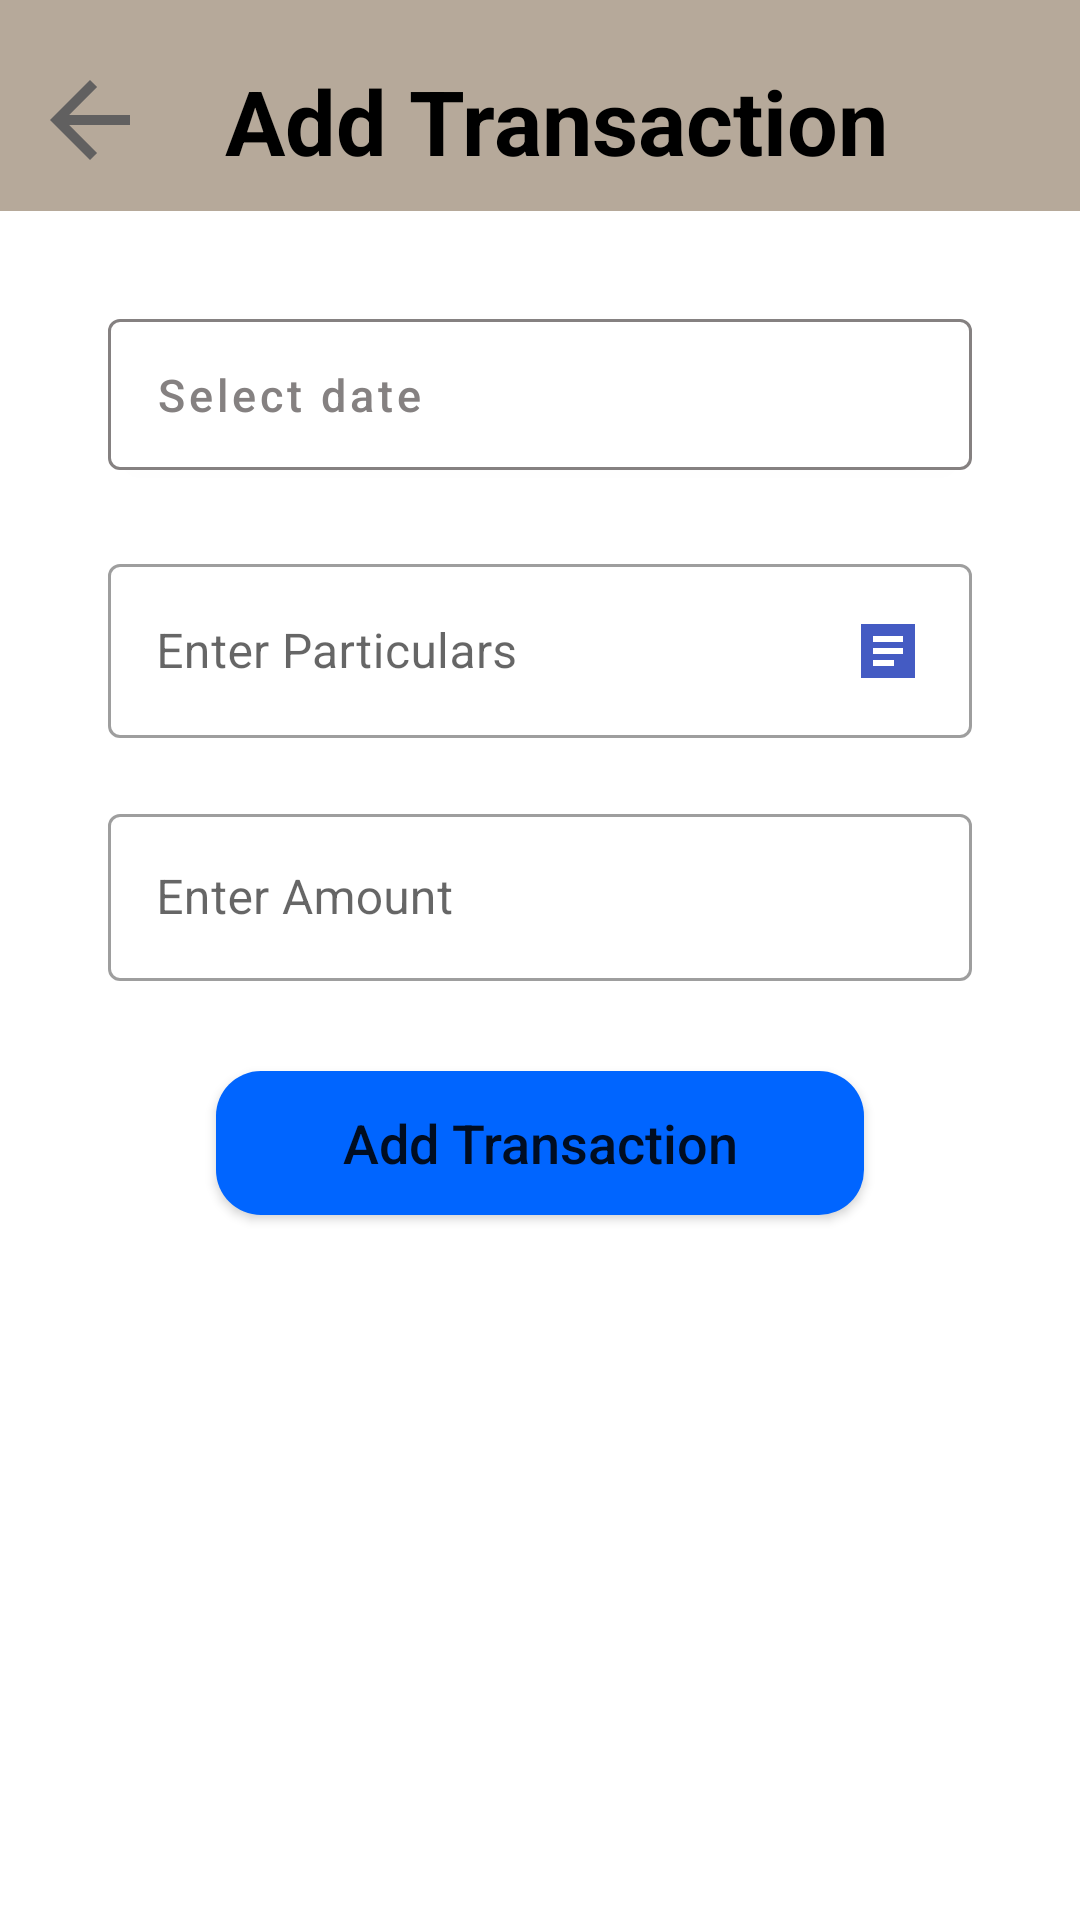

The Android layout XML behind this screen, and the referenced resources:
<!-- AndroidManifest.xml: application theme Theme.SocietyManagementApplication -->
<!-- res/layout/fragment_add_transaction.xml -->
<?xml version="1.0" encoding="utf-8"?>
<androidx.constraintlayout.widget.ConstraintLayout xmlns:android="http://schemas.android.com/apk/res/android"
    xmlns:app="http://schemas.android.com/apk/res-auto"
    xmlns:tools="http://schemas.android.com/tools"
    android:layout_width="match_parent"
    android:layout_height="match_parent"
    tools:context=".dashboardActivity.addTransaction.AddTransactionFragment">


    <View
        android:id="@+id/view"
        android:layout_width="match_parent"
        android:layout_height="0dp"
        app:layout_constraintHeight_percent="0.11"
        android:background="#B6A99A"
        app:layout_constraintTop_toTopOf="parent"
        app:layout_constraintStart_toStartOf="parent"
        app:layout_constraintEnd_toEndOf="parent"/>

    <androidx.appcompat.widget.AppCompatButton
        android:id="@+id/btn_back"
        android:layout_width="40dp"
        android:layout_height="40dp"
        android:layout_marginStart="10dp"
        android:background="@drawable/ic_baseline_arrow_back_black"
        android:layout_marginTop="20dp"
        app:layout_constraintStart_toStartOf="parent"
        app:layout_constraintTop_toTopOf="parent"
        app:layout_constraintEnd_toStartOf="@id/txt_add_transaction"/>

    <TextView
        android:id="@+id/txt_add_transaction"
        android:layout_width="wrap_content"
        android:layout_height="wrap_content"
        android:text="Add Transaction"
        android:textSize="30dp"
        android:textColor="#000"
        android:textStyle="bold"
        app:layout_constraintTop_toTopOf="parent"
        app:layout_constraintStart_toEndOf="@id/btn_back"
        android:layout_marginTop="20dp"
        android:layout_marginStart="25dp"/>


    <com.google.android.material.button.MaterialButton
        android:id="@+id/btn_selectDate"
        android:layout_width="0dp"
        android:layout_height="wrap_content"
        app:layout_constraintWidth_percent="0.8"
        android:paddingVertical="15dp"
        android:drawableRight="@drawable/calendar"
        android:backgroundTint="#FFFFFF"
        android:hint="Select date"
        android:textSize="15dp"
        android:textColorHint="#858181"
        android:textAlignment="textStart"
        android:textAllCaps="false"
        app:strokeColor="#858181"
        app:strokeWidth="1dp"
        android:layout_marginTop="30dp"
        app:layout_constraintTop_toBottomOf="@id/view"
        app:layout_constraintStart_toStartOf="parent"
        app:layout_constraintEnd_toEndOf="parent"
        app:layout_constraintBottom_toTopOf="@id/txt_particulars"/>

    <com.google.android.material.textfield.TextInputLayout
        android:id="@+id/txt_particulars"
        style="@style/Widget.MaterialComponents.TextInputLayout.OutlinedBox"
        android:layout_width="0dp"
        android:layout_height="wrap_content"
        android:layout_marginTop="20sp"
        app:layout_constraintEnd_toEndOf="parent"
        app:layout_constraintStart_toStartOf="parent"
        app:layout_constraintTop_toBottomOf="@id/btn_selectDate"
        app:layout_constraintWidth_percent="0.8">

        <com.google.android.material.textfield.TextInputEditText
            android:id="@+id/particulars_edit_text"
            android:layout_width="match_parent"
            android:layout_height="wrap_content"
            android:drawableRight="@drawable/ic_sharp_notice"
            android:drawableTint="#445BC3"
            android:hint="Enter Particulars    " />

    </com.google.android.material.textfield.TextInputLayout>

    <com.google.android.material.textfield.TextInputLayout
        android:id="@+id/txt_amount"
        style="@style/Widget.MaterialComponents.TextInputLayout.OutlinedBox"
        android:layout_width="0dp"
        android:layout_height="wrap_content"
        android:layout_marginTop="20sp"
        app:layout_constraintEnd_toEndOf="parent"
        app:layout_constraintStart_toStartOf="parent"
        app:layout_constraintTop_toBottomOf="@id/txt_particulars"
        app:layout_constraintWidth_percent="0.8">

        <com.google.android.material.textfield.TextInputEditText
            android:id="@+id/amountEditText"
            android:layout_width="match_parent"
            android:layout_height="wrap_content"
            android:inputType="numberSigned"
            android:drawableRight="@drawable/ic_baseline_attach_money_24"
            android:drawableTint="#445BC3"
            android:hint="Enter Amount    " />

    </com.google.android.material.textfield.TextInputLayout>

    <Button
        android:id="@+id/btn_add_Transaction"
        android:layout_width="0dp"
        android:layout_height="wrap_content"
        android:text="Add Transaction"
        android:textAllCaps="false"
        android:textSize="18dp"
        android:layout_marginTop="30dp"
        android:background="@drawable/button_corner"
        app:layout_constraintTop_toBottomOf="@id/txt_amount"
        app:layout_constraintStart_toStartOf="parent"
        app:layout_constraintEnd_toEndOf="parent"
        app:layout_constraintWidth_percent="0.6"/>

</androidx.constraintlayout.widget.ConstraintLayout>
<!-- resources referenced by this layout -->
<resources>
  <!-- drawable button_corner (drawable) -->
  <?xml version="1.0" encoding="utf-8"?>
  <shape xmlns:android="http://schemas.android.com/apk/res/android"
      android:shape="rectangle">
  
      <corners android:topLeftRadius="15dp"
          android:bottomRightRadius="15dp"
          android:bottomLeftRadius="15dp"
          android:topRightRadius="15dp"/>
  
      <solid
          android:color="#0065ff"/>
  </shape>
  <!-- drawable ic_baseline_arrow_back_black (drawable-v24) -->
  <vector xmlns:android="http://schemas.android.com/apk/res/android"
      android:width="24dp"
      android:height="24dp"
      android:viewportWidth="24"
      android:viewportHeight="24"
      android:autoMirrored="true">
    <path
        android:fillColor="#616060"
        android:pathData="M20,11H7.83l5.59,-5.59L12,4l-8,8 8,8 1.41,-1.41L7.83,13H20v-2z"/>
  </vector>
  <!-- drawable ic_sharp_notice (drawable) -->
  <vector xmlns:android="http://schemas.android.com/apk/res/android"
      android:width="24dp"
      android:height="24dp"
      android:autoMirrored="true"
      android:tint="#3D393F"
      android:viewportWidth="24"
      android:viewportHeight="24">
      <path
          android:fillColor="#3D393F"
          android:pathData="M3,3v18h18V3H3zM14,17H7v-2h7V17zM17,13H7v-2h10V13zM17,9H7V7h10V9z" />
  </vector>
  <style name="Theme.SocietyManagementApplication" parent="Theme.MaterialComponents.DayNight.DarkActionBar">
          
          <item name="colorPrimary">#445BC3</item>
          <item name="colorPrimaryVariant">#445BC3</item>
          <item name="colorOnPrimary">@color/white</item>
          
          <item name="colorSecondary">#445BC3</item>
          <item name="colorSecondaryVariant">@color/teal_700</item>
          <item name="colorOnSecondary">@color/black</item>
          
          <item name="android:statusBarColor" tools:targetApi="l">#141E27</item>
          
      </style>
  <!-- not gathered from this repository: default colours our renderer supplied (Android Studio template values) -->
  <color name="teal_700">#FF018786</color>
  <color name="black">#FF000000</color>
  <color name="white">#FFFFFFFF</color>
</resources>
